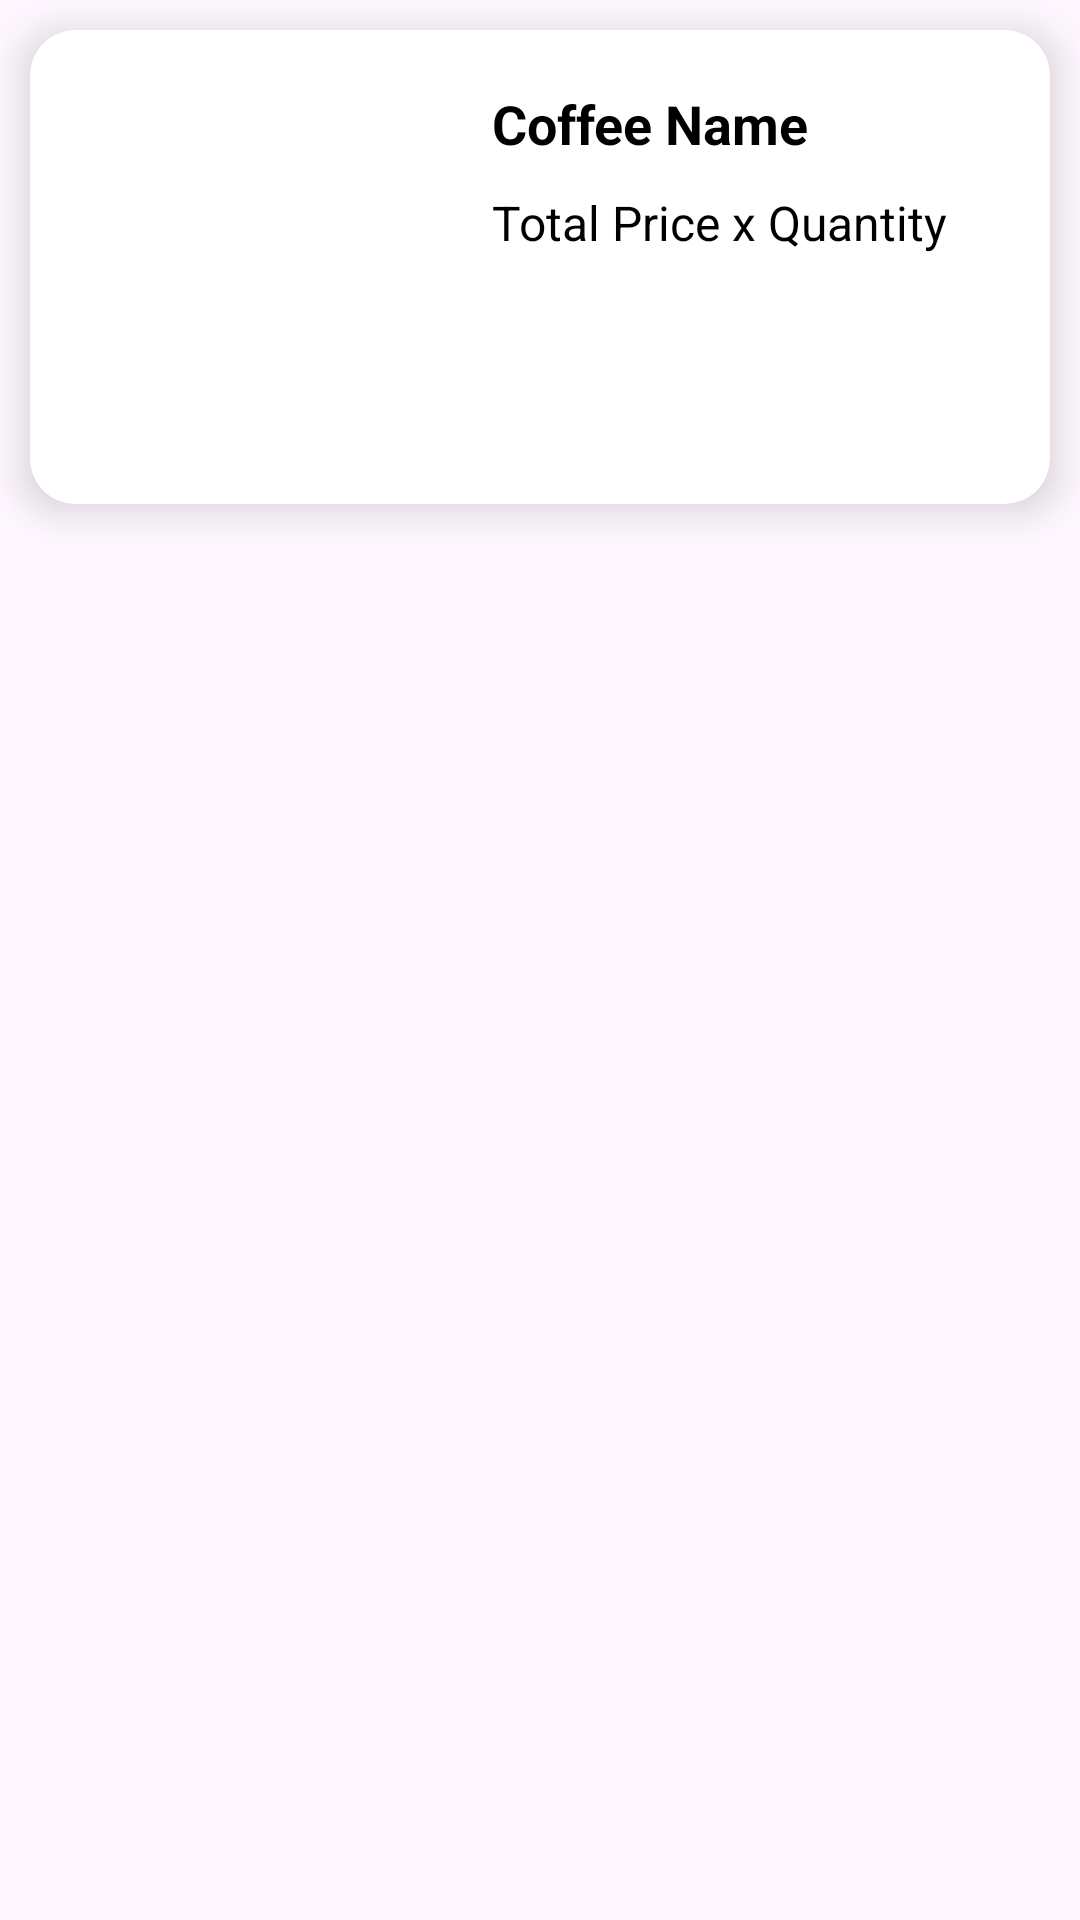

Layout XML and referenced resources for this Android screen:
<!-- AndroidManifest.xml: application theme Theme.Coffeeorderappone -->
<!-- res/layout/cartlistlayout.xml -->
<?xml version="1.0" encoding="utf-8"?>
<RelativeLayout xmlns:android="http://schemas.android.com/apk/res/android"
    android:layout_width="match_parent"
    android:layout_height="wrap_content"
    xmlns:app="http://schemas.android.com/apk/res-auto">



    <androidx.cardview.widget.CardView
        android:layout_width="match_parent"
        android:layout_height="wrap_content"
        app:cardElevation="8dp"
        app:cardCornerRadius="15dp"
        android:layout_margin="10dp">

        <RelativeLayout
            android:padding="19dp"
            android:layout_width="match_parent"
            android:layout_height="match_parent">

            <ImageView
                android:layout_width="120dp"
                android:layout_height="120dp"
                android:id="@+id/cartImage"
                android:src="@drawable/ic_launcher_background" />

            <TextView
                android:layout_width="wrap_content"
                android:layout_height="wrap_content"
                android:id="@+id/cartCoffeeName"
                android:text="@string/coffee_name"
                android:textSize="18sp"
                android:textStyle="bold"
                android:textColor="@color/black"
                android:layout_toEndOf="@id/cartImage"
                android:layout_marginStart="15dp"
                />
            <TextView
                android:layout_width="match_parent"
                android:layout_height="wrap_content"
                android:id="@+id/orderdetail"
                android:layout_toEndOf="@id/cartImage"
                android:layout_below="@id/cartCoffeeName"
                android:layout_marginStart="15dp"
                android:layout_marginTop="10dp"
                android:layout_marginBottom="8dp"
                android:textSize="16sp"
                android:textColor="@color/black"
                android:text="Total Price x Quantity"
                />

        </RelativeLayout>
    </androidx.cardview.widget.CardView>




</RelativeLayout>
<!-- resources referenced by this layout -->
<resources>
  <string name="coffee_name">Coffee Name</string>
  <style name="Theme.Coffeeorderappone" parent="Base.Theme.Coffeeorderappone" />
  <style name="Base.Theme.Coffeeorderappone" parent="Theme.Material3.DayNight.NoActionBar">
          
          
      </style>
  <!-- not gathered from this repository: default colours our renderer supplied (Android Studio template values) -->
  <color name="black">#FF000000</color>
</resources>
